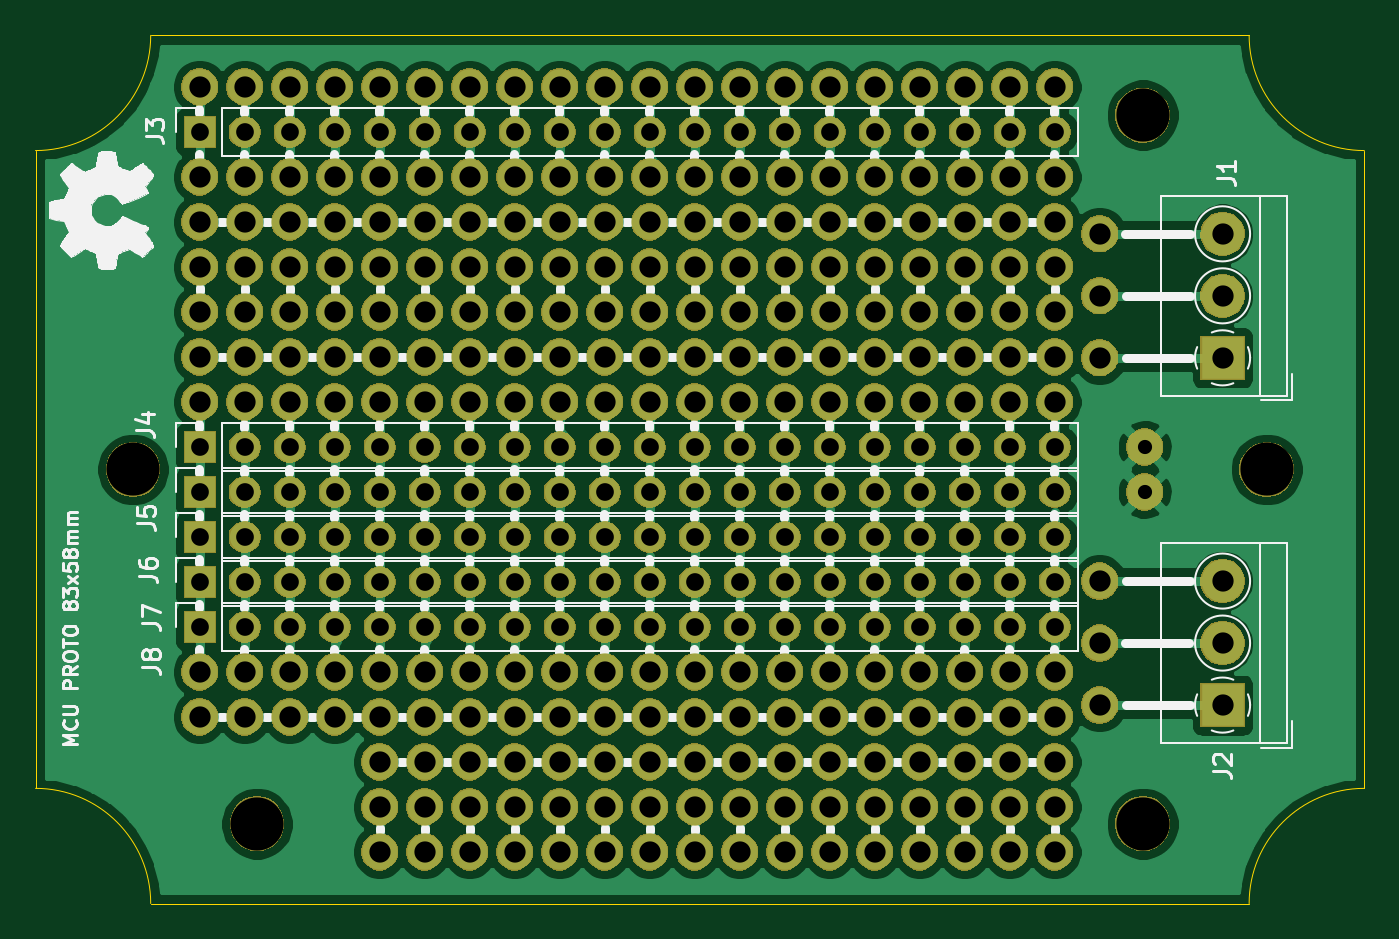
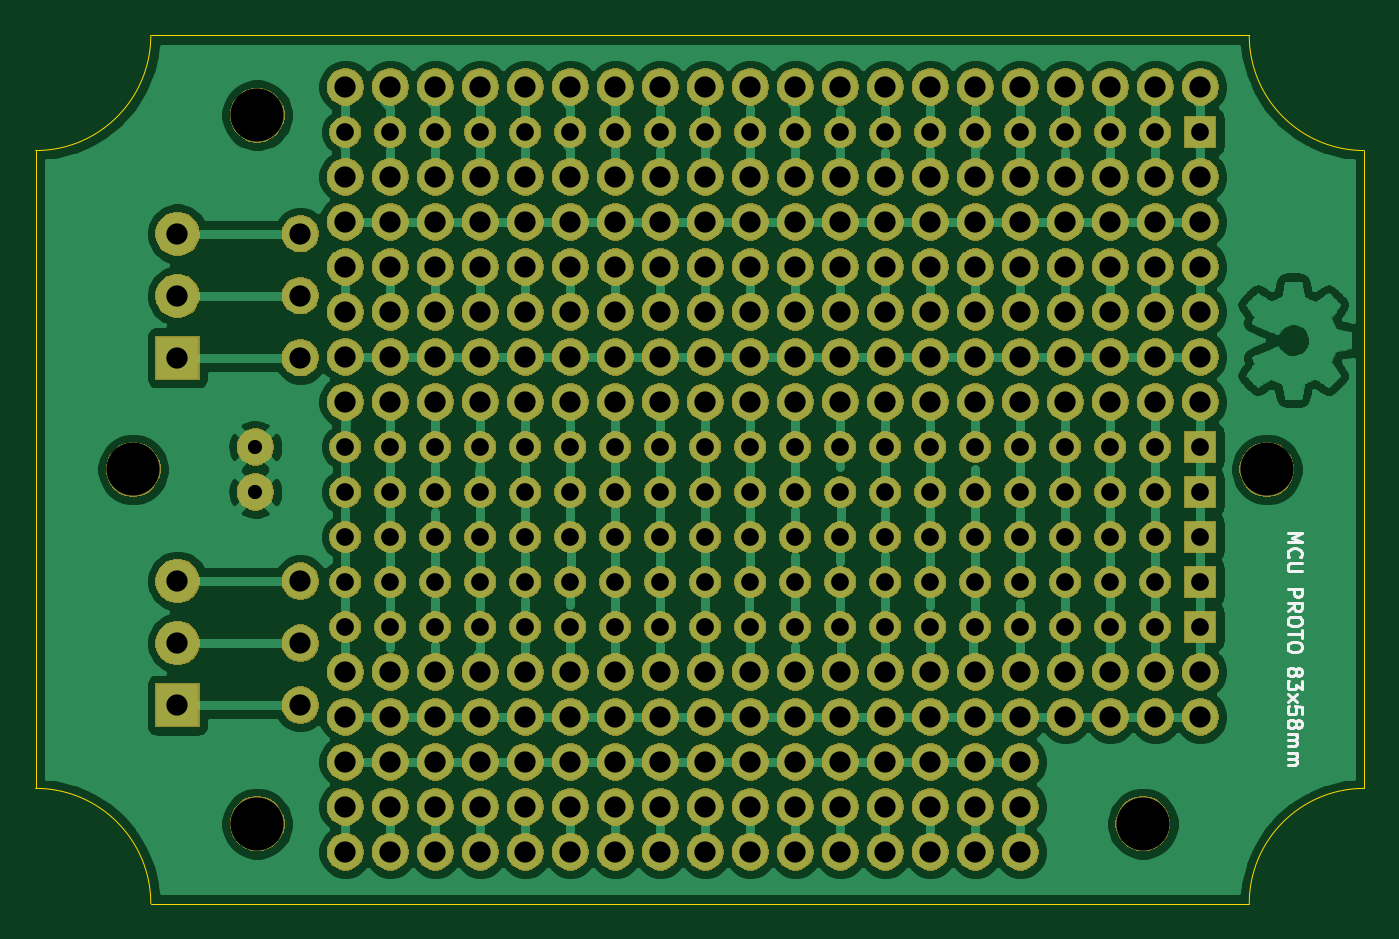
Circuit board: 9 layer files. Board 75.0 x 49.0 mm.
- bottom_copper: MCU_PROTO_83x58mm-B_Cu.gbr (162274 bytes)
- bottom_mask: MCU_PROTO_83x58mm-B_Mask.gbr (387759 bytes)
- bottom_silk: MCU_PROTO_83x58mm-B_SilkS.gbr (16171 bytes)
- outline: MCU_PROTO_83x58mm-Edge_Cuts.gbr (1019 bytes)
- top_copper: MCU_PROTO_83x58mm-F_Cu.gbr (94999 bytes)
- top_mask: MCU_PROTO_83x58mm-F_Mask.gbr (387759 bytes)
- top_silk: MCU_PROTO_83x58mm-F_SilkS.gbr (55862 bytes)
- drill: MCU_PROTO_83x58mm-NPTH.drl (382 bytes)
- drill: MCU_PROTO_83x58mm-PTH.drl (6035 bytes)

=== bottom_copper: MCU_PROTO_83x58mm-B_Cu.gbr (162274 bytes, source omitted) ===
=== bottom_mask: MCU_PROTO_83x58mm-B_Mask.gbr (387759 bytes, source omitted) ===
=== bottom_silk: MCU_PROTO_83x58mm-B_SilkS.gbr (16171 bytes, source omitted) ===
=== outline: MCU_PROTO_83x58mm-Edge_Cuts.gbr ===
G04 #@! TF.GenerationSoftware,KiCad,Pcbnew,5.1.5+dfsg1-2build2*
G04 #@! TF.CreationDate,2022-02-14T22:52:48-05:00*
G04 #@! TF.ProjectId,MCU_PROTO_83x58mm,4d43555f-5052-44f5-944f-5f3833783538,rev?*
G04 #@! TF.SameCoordinates,Original*
G04 #@! TF.FileFunction,Profile,NP*
%FSLAX46Y46*%
G04 Gerber Fmt 4.6, Leading zero omitted, Abs format (unit mm)*
G04 Created by KiCad (PCBNEW 5.1.5+dfsg1-2build2) date 2022-02-14 22:52:48*
%MOMM*%
%LPD*%
G04 APERTURE LIST*
%ADD10C,0.050000*%
G04 APERTURE END LIST*
D10*
X168500000Y-149000000D02*
G75*
G02X175000000Y-142500000I6500000J0D01*
G01*
X168500000Y-100000000D02*
G75*
G03X175000000Y-106500000I6500000J0D01*
G01*
X100000000Y-142500000D02*
G75*
G02X106500000Y-149000000I0J-6500000D01*
G01*
X100000000Y-106500000D02*
G75*
G03X106500000Y-100000000I0J6500000D01*
G01*
X175000000Y-106500000D02*
X175000000Y-142500000D01*
X100000000Y-106500000D02*
X100000000Y-142500000D01*
X106500000Y-149000000D02*
X168500000Y-149000000D01*
X106500000Y-100000000D02*
X168500000Y-100000000D01*
M02*

=== top_copper: MCU_PROTO_83x58mm-F_Cu.gbr (94999 bytes, source omitted) ===
=== top_mask: MCU_PROTO_83x58mm-F_Mask.gbr (387759 bytes, source omitted) ===
=== top_silk: MCU_PROTO_83x58mm-F_SilkS.gbr (55862 bytes, source omitted) ===
=== drill: MCU_PROTO_83x58mm-NPTH.drl ===
M48
; DRILL file {KiCad 5.1.5+dfsg1-2build2} date lun 14 feb 2022 22:52:42
; FORMAT={-:-/ absolute / metric / decimal}
; #@! TF.CreationDate,2022-02-14T22:52:42-05:00
; #@! TF.GenerationSoftware,Kicad,Pcbnew,5.1.5+dfsg1-2build2
; #@! TF.FileFunction,NonPlated,1,2,NPTH
FMAT,2
METRIC
T1C3.000
%
G90
G05
T1
X112.5Y-144.5
X162.5Y-144.5
X162.5Y-104.5
X105.5Y-124.5
X169.5Y-124.5
T0
M30

=== drill: MCU_PROTO_83x58mm-PTH.drl (6035 bytes, source omitted) ===
